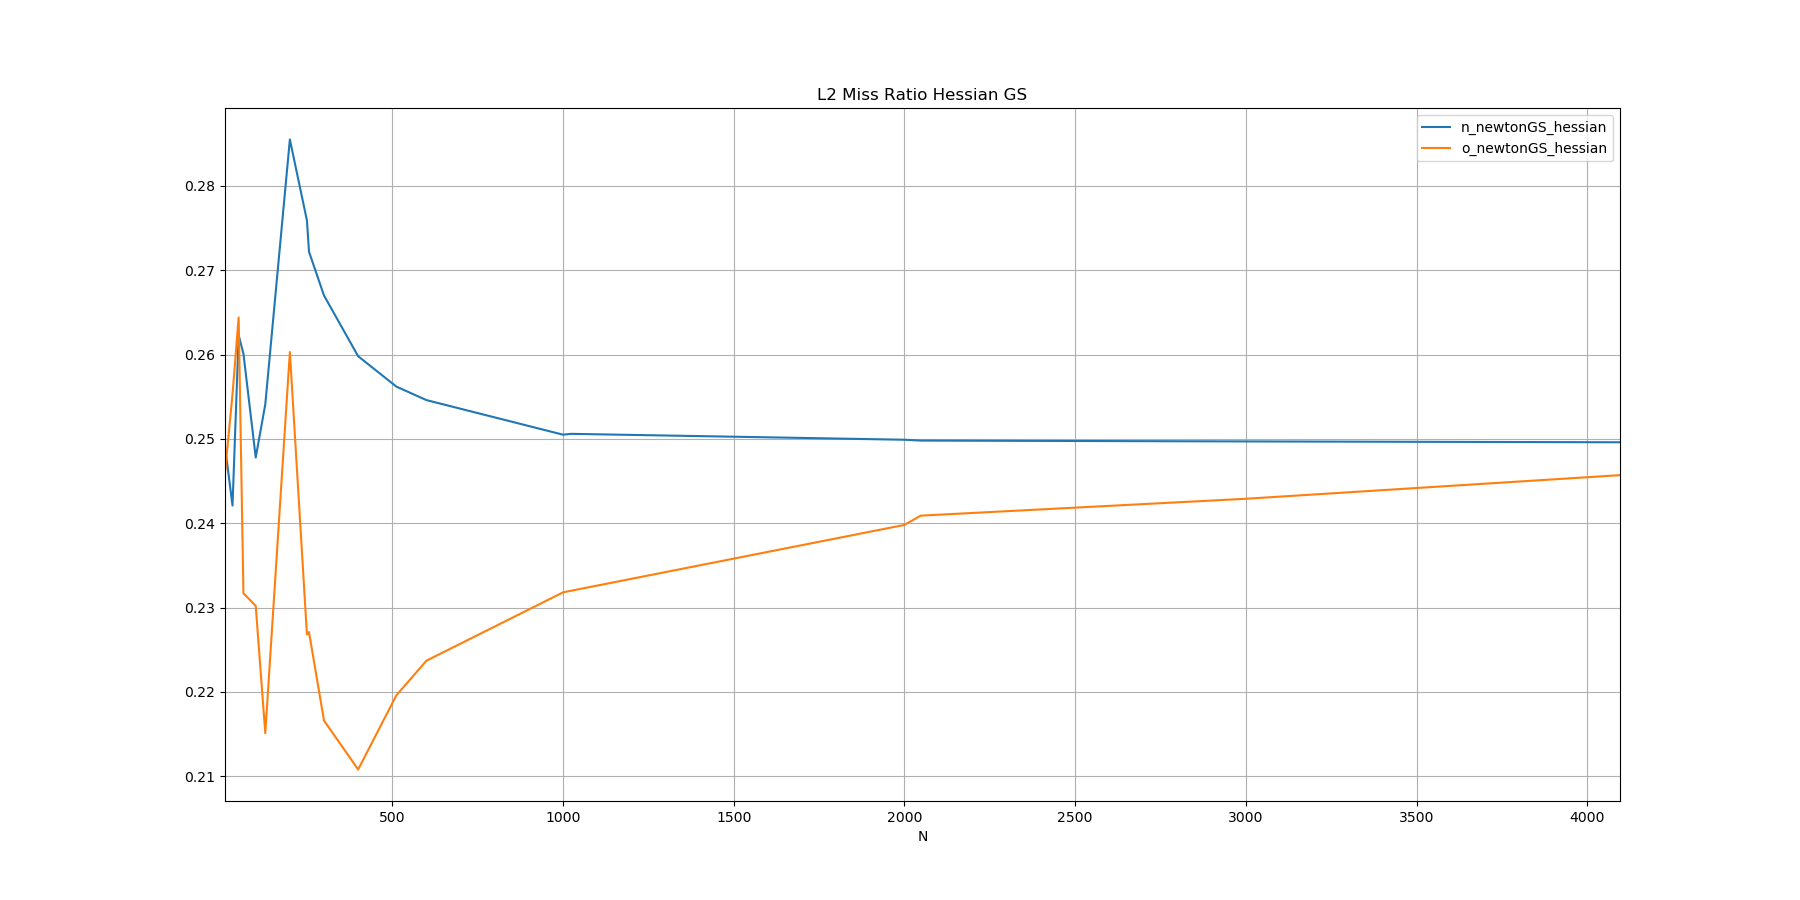

Source data for this figure (header and first rows):
N, n_newtonGS_hessian, o_newtonGS_hessian
10, 0.2491, 0.2460
32, 0.2421, 0.2553
50, 0.2623, 0.2644
64, 0.2601, 0.2317
100, 0.2478, 0.2302
128, 0.2541, 0.2151
200, 0.2855, 0.2603
250, 0.2759, 0.2268
256, 0.2722, 0.2271
300, 0.2670, 0.2166
400, 0.2598, 0.2108
512, 0.2562, 0.2196
600, 0.2546, 0.2237
1000, 0.2505, 0.2318
1024, 0.2506, 0.2320
2000, 0.2499, 0.2398
2048, 0.2498, 0.2409
3000, 0.2497, 0.2429
4096, 0.2496, 0.2457
